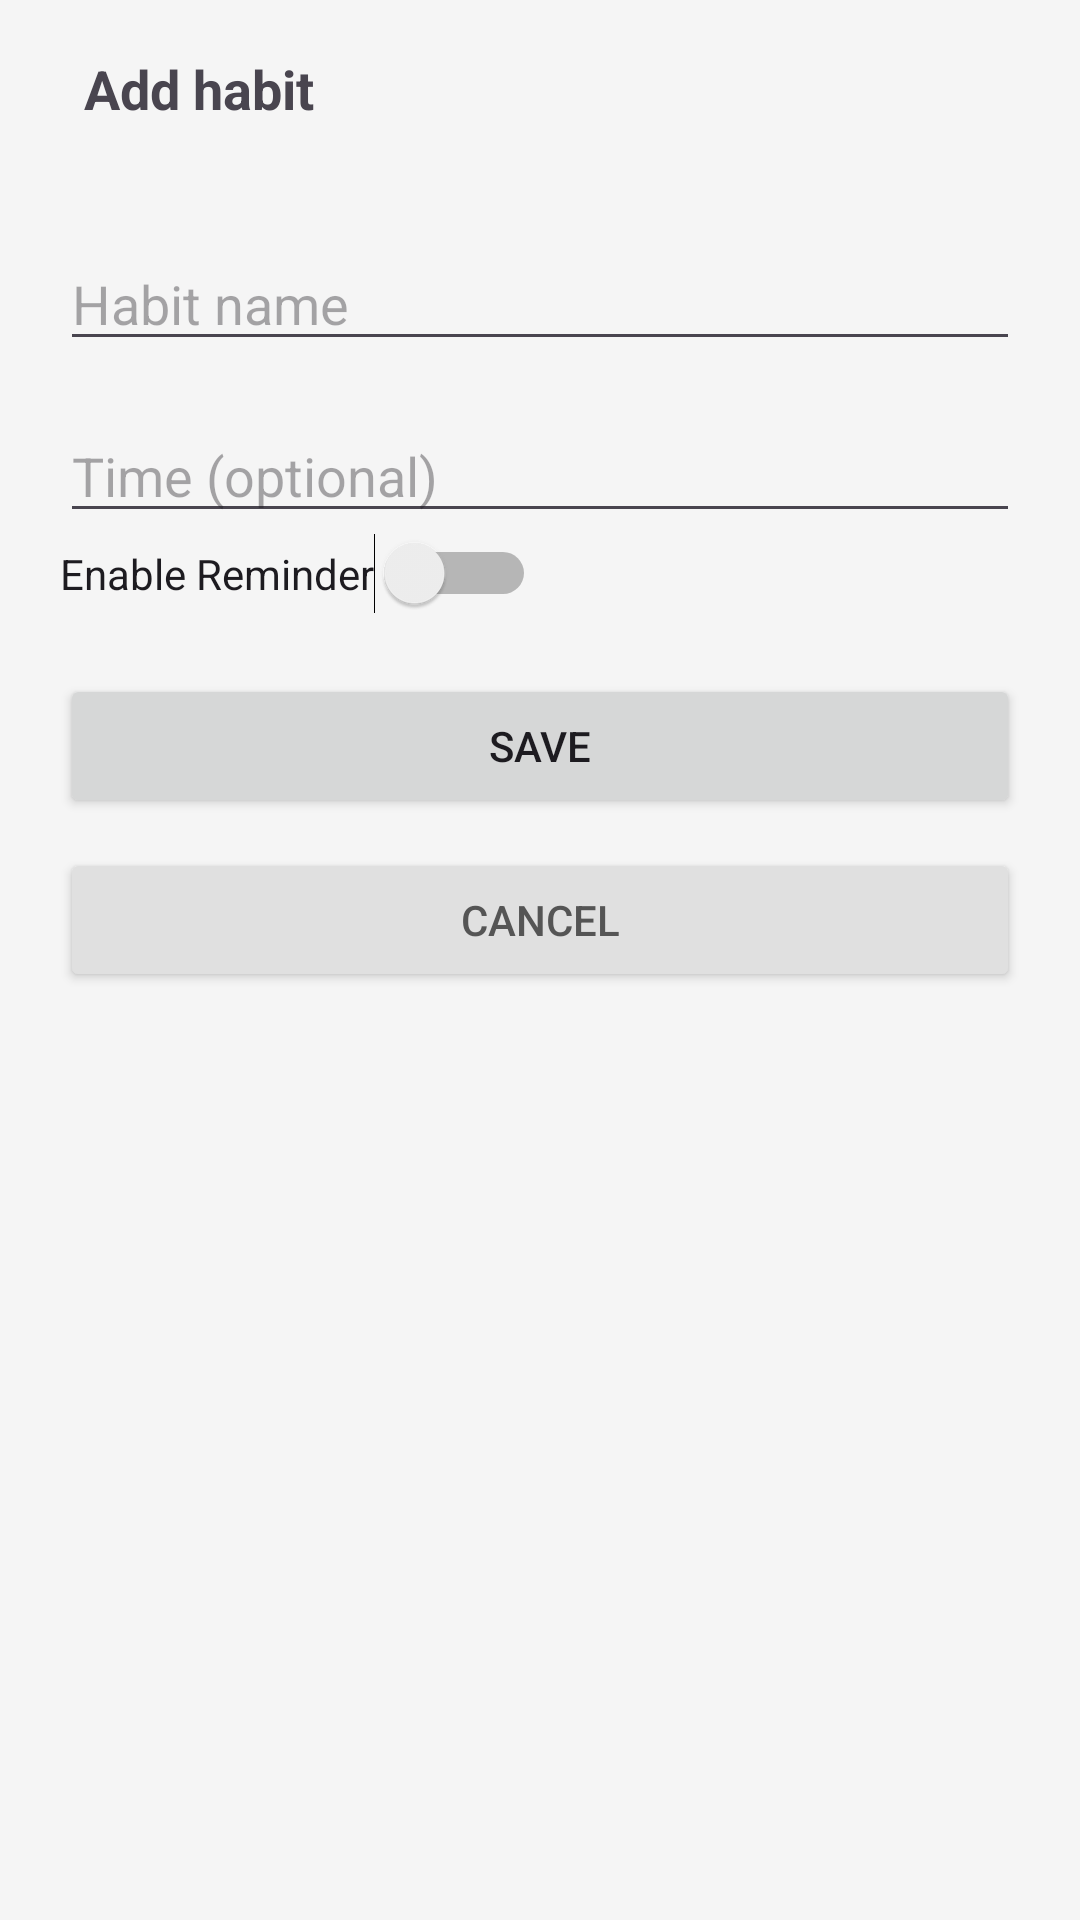

The Android layout XML behind this screen, and the referenced resources:
<!-- AndroidManifest.xml: application theme Theme.HabbitTracker -->
<!-- res/layout/activity_add_habit.xml -->
<?xml version="1.0" encoding="utf-8"?>
<LinearLayout xmlns:android="http://schemas.android.com/apk/res/android"
    android:id="@+id/addRoot"
    android:orientation="vertical"
    android:background="#F5F5F5"
    android:layout_width="match_parent"
    android:layout_height="match_parent">

    
    <LinearLayout
        android:orientation="horizontal"
        android:gravity="center_vertical"
        android:padding="16dp"
        android:layout_width="match_parent"
        android:layout_height="wrap_content">

        <TextView
            android:textSize="20sp"
            android:layout_width="wrap_content"
            android:layout_height="wrap_content"/>

        <TextView
            android:text="@string/add_habit"
            android:textSize="18sp"
            android:textStyle="bold"
            android:layout_marginStart="12dp"
            android:layout_width="wrap_content"
            android:layout_height="wrap_content"/>
    </LinearLayout>

    
    <LinearLayout
        android:orientation="vertical"
        android:padding="20dp"
        android:layout_width="match_parent"
        android:layout_height="match_parent">

        
        <EditText
            android:id="@+id/etName"
            android:hint="@string/habit_name"
            android:layout_width="match_parent"
            android:layout_height="wrap_content"/>

        
        <EditText
            android:id="@+id/etTime"
            android:hint="@string/time_optional"
            android:focusable="false"
            android:clickable="true"
            android:layout_marginTop="16dp"
            android:layout_width="match_parent"
            android:layout_height="wrap_content"/>

        <Switch
            android:id="@+id/switchReminder"
            android:layout_width="wrap_content"
            android:layout_height="wrap_content"
            android:text="Enable Reminder" />

        
        <Button
            android:id="@+id/btnSave"
            android:text="@string/save"
            android:layout_marginTop="20dp"
            android:layout_width="match_parent"
            android:layout_height="wrap_content"/>

        
        <Button
            android:id="@+id/btnCancel"
            android:text="Cancel"
            android:textColor="#555555"
            android:backgroundTint="#E0E0E0"
            android:layout_marginTop="10dp"
            android:layout_width="match_parent"
            android:layout_height="wrap_content"/>
    </LinearLayout>

</LinearLayout>
<!-- resources referenced by this layout -->
<resources>
  <string name="add_habit">Add habit</string>
  <string name="habit_name">Habit name</string>
  <string name="save">Save</string>
  <string name="time_optional">Time (optional)</string>
  <style name="Theme.HabbitTracker" parent="Base.Theme.HabbitTracker" />
  <style name="Base.Theme.HabbitTracker" parent="Theme.Material3.DayNight.NoActionBar">
          
          <item name="colorPrimary">@color/primary</item>
      </style>
  <color name="primary">#FF7A5C</color>
</resources>
